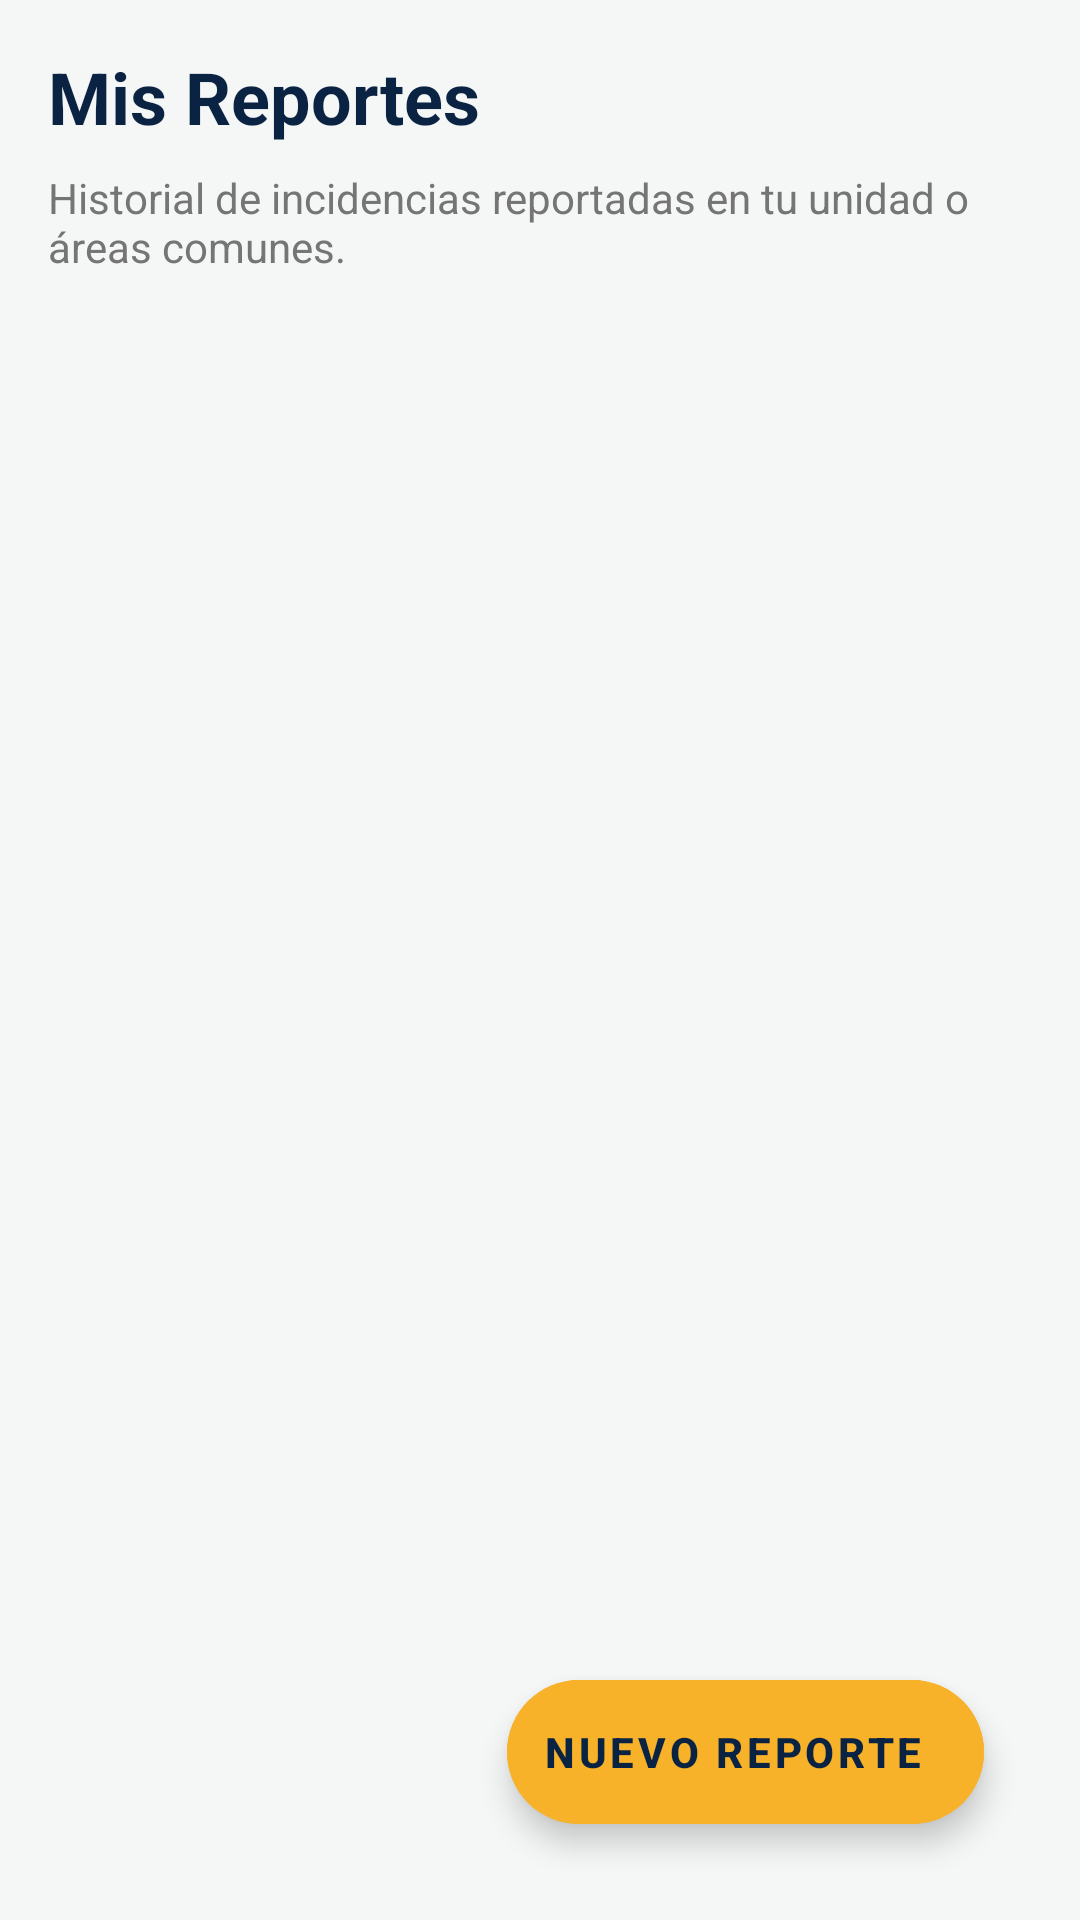

This screen was rendered from an Android layout file. Write that file and the resources it references.
<!-- AndroidManifest.xml: application theme Theme.CondoApp -->
<!-- res/layout/activity_tickets.xml -->
<?xml version="1.0" encoding="utf-8"?>
<androidx.constraintlayout.widget.ConstraintLayout xmlns:android="http://schemas.android.com/apk/res/android"
    xmlns:app="http://schemas.android.com/apk/res-auto"
    xmlns:tools="http://schemas.android.com/tools"
    android:layout_width="match_parent"
    android:layout_height="match_parent"
    android:background="@color/gris_claro_suave"
    android:padding="16dp">

    <TextView
        android:id="@+id/tv_tickets_title"
        style="@style/EstiloTextoTitulo"
        android:layout_width="wrap_content"
        android:layout_height="wrap_content"
        android:text="Mis Reportes"
        app:layout_constraintStart_toStartOf="parent"
        app:layout_constraintTop_toTopOf="parent" />

    <TextView
        android:id="@+id/tv_tickets_subtitle"
        android:layout_width="0dp"
        android:layout_height="wrap_content"
        android:layout_marginTop="8dp"
        android:text="Historial de incidencias reportadas en tu unidad o áreas comunes."
        android:textColor="@color/gris_texto_secundario"
        android:textSize="14sp"
        app:layout_constraintEnd_toEndOf="parent"
        app:layout_constraintStart_toStartOf="parent"
        app:layout_constraintTop_toBottomOf="@+id/tv_tickets_title" />

    <androidx.recyclerview.widget.RecyclerView
        android:id="@+id/rv_tickets"
        android:layout_width="match_parent"
        android:layout_height="0dp"
        android:layout_marginTop="16dp"
        app:layout_constraintBottom_toBottomOf="parent"
        app:layout_constraintTop_toBottomOf="@+id/tv_tickets_subtitle"
        tools:listitem="@layout/item_ticket" />

    <com.google.android.material.floatingactionbutton.ExtendedFloatingActionButton
        android:id="@+id/fab_add_ticket"
        android:layout_width="wrap_content"
        android:layout_height="wrap_content"
        android:layout_margin="16dp"
        android:backgroundTint="@color/naranja_ambar"
        android:text="Nuevo Reporte"
        android:textColor="@color/navy_blue_intenso"
        android:textStyle="bold"
        app:icon="@drawable/ic_notifications_black_24dp"
        app:iconTint="@color/navy_blue_intenso"
        app:layout_constraintBottom_toBottomOf="parent"
        app:layout_constraintEnd_toEndOf="parent" />

</androidx.constraintlayout.widget.ConstraintLayout>
<!-- res/layout/item_ticket.xml (included above) -->
<?xml version="1.0" encoding="utf-8"?>
<com.google.android.material.card.MaterialCardView xmlns:android="http://schemas.android.com/apk/res/android"
    xmlns:app="http://schemas.android.com/apk/res-auto"
    android:layout_width="match_parent"
    android:layout_height="wrap_content"
    android:layout_marginHorizontal="16dp"
    android:layout_marginVertical="8dp"
    app:cardElevation="2dp">

    <LinearLayout
        android:layout_width="match_parent"
        android:layout_height="wrap_content"
        android:orientation="vertical"
        android:padding="16dp">

        <LinearLayout
            android:layout_width="match_parent"
            android:layout_height="wrap_content"
            android:orientation="horizontal">
            <TextView
                android:id="@+id/tv_ticket_title"
                android:layout_width="0dp"
                android:layout_height="wrap_content"
                android:layout_weight="1"
                android:text="Título del Problema"
                android:textStyle="bold"
                android:textColor="@color/black"/>
            <TextView
                android:id="@+id/tv_ticket_status"
                android:layout_width="wrap_content"
                android:layout_height="wrap_content"
                android:text="Abierto"
                android:textStyle="bold"
                android:textColor="@color/naranja_ambar"/>
        </LinearLayout>

        <TextView
            android:id="@+id/tv_ticket_desc"
            android:layout_width="match_parent"
            android:layout_height="wrap_content"
            android:layout_marginTop="8dp"
            android:text="Descripción..."
            android:maxLines="2"
            android:ellipsize="end"/>
    </LinearLayout>
</com.google.android.material.card.MaterialCardView>
<!-- resources referenced by this layout -->
<resources>
  <color name="black">#FF000000</color>
  <color name="gris_claro_suave">#F4F7F6</color>
  <color name="gris_texto_secundario">#757575</color>
  <color name="naranja_ambar">#F8B229</color>
  <color name="navy_blue_intenso">#0A2342</color>
  <style name="EstiloTextoTitulo">
          <item name="android:textColor">@color/navy_blue_intenso</item>
          <item name="android:textStyle">bold</item>
          <item name="android:textSize">24sp</item>
      </style>
  <style name="Theme.CondoApp" parent="Theme.MaterialComponents.Light.NoActionBar">
          <item name="colorPrimary">@color/navy_blue_intenso</item>
          <item name="colorPrimaryVariant">@color/navy_blue_intenso</item>
          <item name="colorOnPrimary">@color/blanco_puro</item>
          <item name="colorSecondary">@color/verde_esmeralda</item>
          <item name="colorSecondaryVariant">@color/verde_esmeralda</item>
          <item name="colorOnSecondary">@color/blanco_puro</item>
          <item name="android:statusBarColor">?attr/colorPrimaryVariant</item>
          <item name="android:windowBackground">@color/gris_claro_suave</item>
      </style>
  <color name="blanco_puro">#FFFFFF</color>
  <color name="verde_esmeralda">#2CA58D</color>
</resources>
